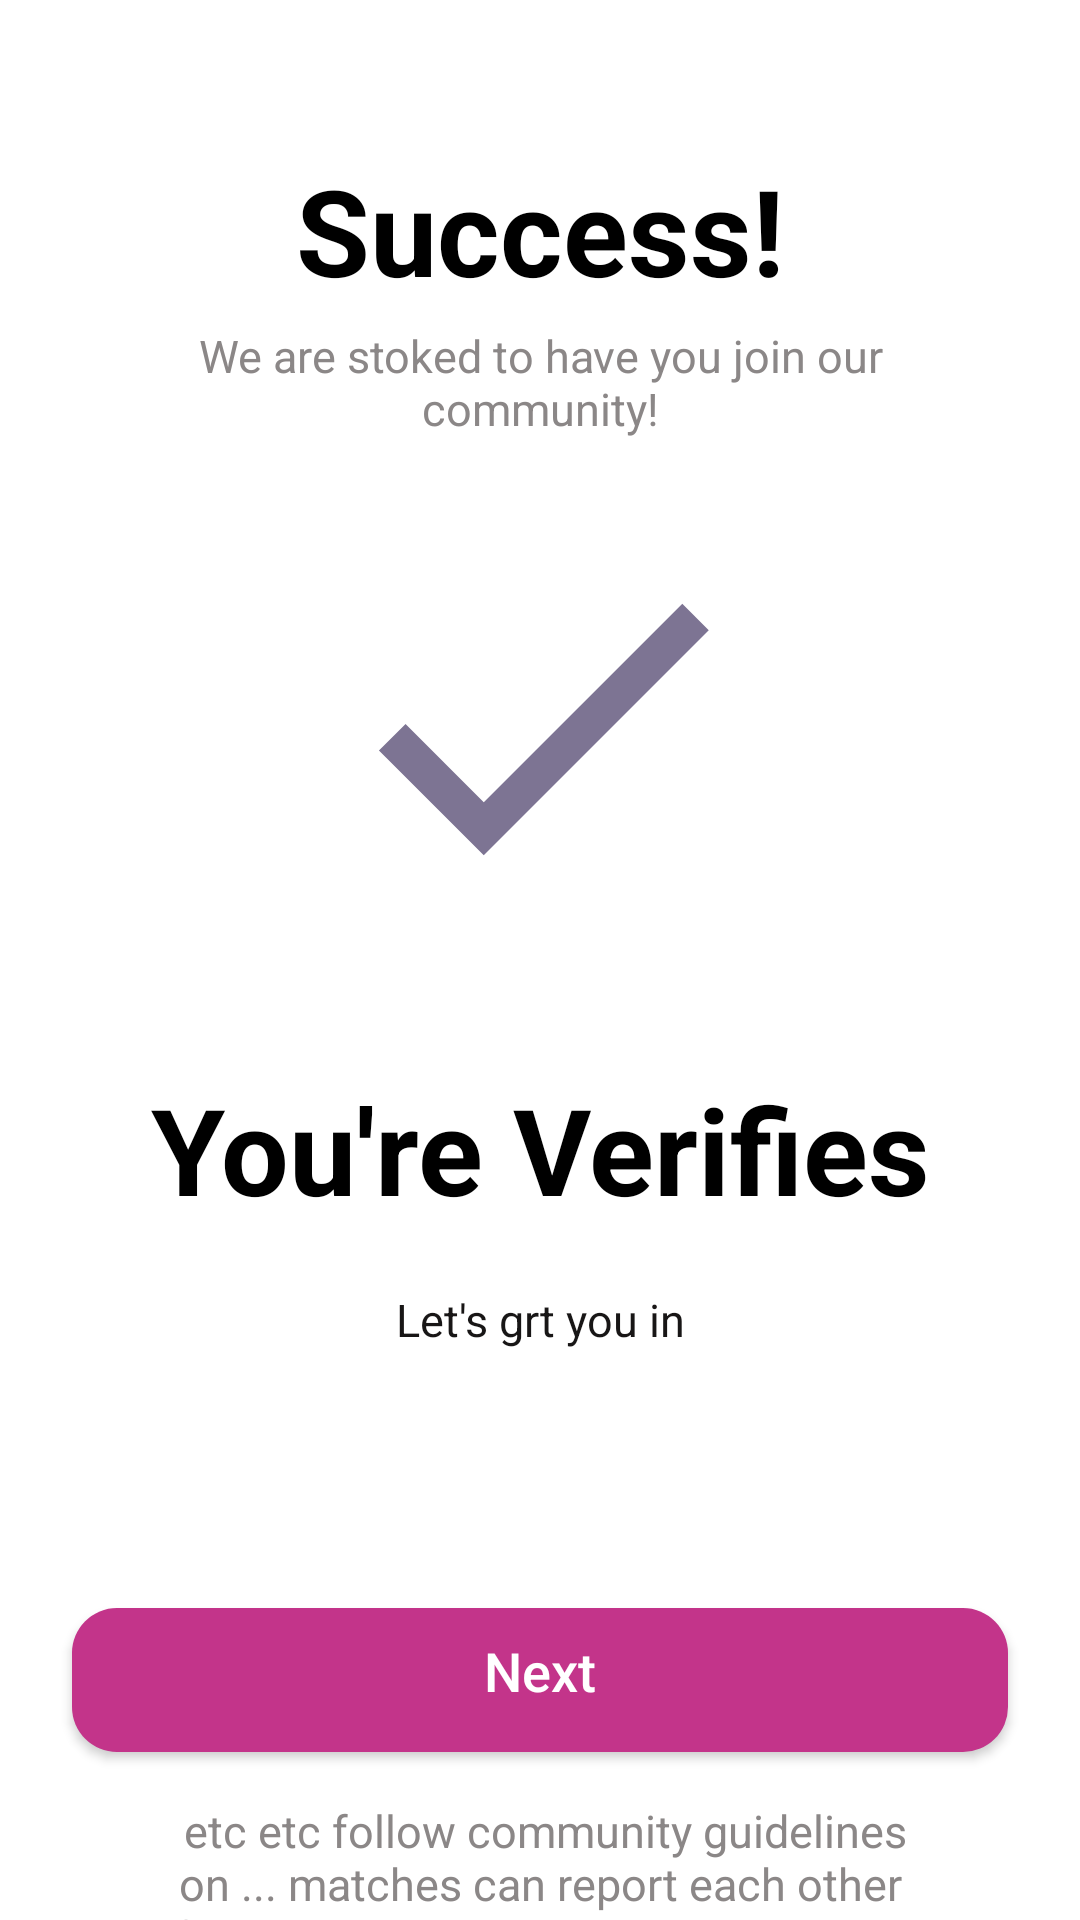

Produce the Android XML layout that renders to this screen, including the resource entries it uses.
<!-- AndroidManifest.xml: application theme Theme.DatingClub -->
<!-- res/layout/activity_verify_success.xml -->
<?xml version="1.0" encoding="utf-8"?>
<LinearLayout xmlns:android="http://schemas.android.com/apk/res/android"
    xmlns:app="http://schemas.android.com/apk/res-auto"
    xmlns:tools="http://schemas.android.com/tools"
    android:layout_width="match_parent"
    android:layout_height="match_parent"
    tools:context=".VerifySuccess">

    <LinearLayout
        android:layout_marginTop="10dp"
        android:orientation="vertical"
        android:layout_width="match_parent"
        android:layout_height="wrap_content">

        <TextView
            android:id="@+id/success"
            android:layout_width="match_parent"
            android:layout_height="wrap_content"
            android:layout_marginStart="1dp"
            android:layout_marginTop="40dp"
            android:layout_marginEnd="1dp"
            android:gravity="center"
            android:maxLines="1"
            android:text="Success!"
            android:textColor="@color/black"
            android:textSize="40dp"
            android:textStyle="bold" />

        <TextView

            android:layout_marginTop="5dp"
            android:layout_marginStart="40dp"
            android:layout_marginEnd="40dp"
            android:layout_gravity="center"
            android:gravity="center"
            android:id="@+id/tv1"
            android:layout_width="wrap_content"
            android:layout_height="wrap_content"
            android:textColor="#8B8787"
            android:textSize="15dp"
            android:text="We are stoked to have you join our community!"/>


        <ImageView
            android:id="@+id/imageView"
            android:layout_width="match_parent"
            android:layout_height="wrap_content"
            android:layout_marginTop="20dp"
            app:srcCompat="@drawable/success" />



        <TextView
            android:id="@+id/youareverified"
            android:layout_width="match_parent"
            android:layout_height="wrap_content"
            android:layout_marginStart="1dp"
            android:layout_marginTop="40dp"
            android:layout_marginEnd="1dp"
            android:gravity="center"
            android:maxLines="1"
            android:text="You're Verifies"
            android:textColor="@color/black"
            android:textSize="40dp"
            android:textStyle="bold" />


        <TextView
            android:layout_marginTop="20dp"
            android:layout_marginStart="40dp"
            android:layout_marginEnd="40dp"
            android:layout_gravity="center"
            android:gravity="center"
            android:id="@+id/tv5"
            android:layout_width="wrap_content"
            android:layout_height="wrap_content"
            android:textColor="#181616"
            android:textSize="15dp"
            android:text="Let's grt you in"/>

        <Button
            android:id="@+id/verifybtn"
            android:layout_width="match_parent"
            android:layout_height="60dp"
            android:text="@string/next"
            android:textSize="18dp"
            android:textColor="@color/white"
            android:layout_gravity="center"
            android:textAllCaps="false"
            android:theme="@style/Theme.Button"
            android:background="@drawable/stylishloginbtn"
            android:layout_marginTop="80dp"
            android:layout_marginStart="20dp"
            android:layout_marginEnd="20dp"/>
        <TextView
            android:layout_marginTop="10dp"
            android:layout_marginStart="40dp"
            android:layout_marginEnd="40dp"
            android:layout_gravity="center"
            android:gravity="center"
            android:id="@+id/tv6"
            android:layout_width="wrap_content"
            android:layout_height="wrap_content"
            android:textColor="#8B8787"
            android:textSize="15dp"
            android:text=" etc etc follow community guidelines on ... matches can report each other for inappropriate behaviour, any such complain will be investigated and may result in banning your account etc etc "
            tools:ignore="HardcodedText" />






    </LinearLayout>

</LinearLayout>
<!-- resources referenced by this layout -->
<resources>
  <color name="black">#FF000000</color>
  <color name="white">#FFFFFFFF</color>
  <!-- drawable stylishloginbtn (drawable) -->
  <?xml version="1.0" encoding="utf-8"?>
  <inset xmlns:android="http://schemas.android.com/apk/res/android"
      android:insetLeft="4dp"
      android:insetTop="6dp"
      android:insetRight="4dp"
      android:insetBottom="6dp">
      <ripple android:color="?attr/colorControlHighlight">
          <item>
              <shape android:shape="rectangle"
                  android:tint="#C3348A">
                  <corners android:radius="15dp" />
                  <solid android:color="#C3348A" />
                  <padding android:bottom="6dp" />
              </shape>
          </item>
      </ripple>
  </inset>
  <!-- drawable success (drawable) -->
  <vector android:height="150dp" android:tint="#7D7493"
      android:viewportHeight="24" android:viewportWidth="24"
      android:width="150dp" xmlns:android="http://schemas.android.com/apk/res/android">
      <path android:fillColor="@android:color/white" android:pathData="M9,16.17L4.83,12l-1.42,1.41L9,19 21,7l-1.41,-1.41z"/>
  </vector>
  <string name="next">Next</string>
  <style name="Theme.Button" parent="Theme.MaterialComponents.DayNight.DarkActionBar">
          
          <item name="colorPrimary">@color/Logintbn</item>
          <item name="colorPrimaryVariant">@color/Logintbn</item>
          <item name="colorOnPrimary">@color/white</item>
          
          <item name="colorSecondary">@color/teal_200</item>
          <item name="colorSecondaryVariant">@color/teal_700</item>
          <item name="colorOnSecondary">@color/black</item>
          
          <item name="android:statusBarColor">#157ED1</item>
          
  
          <item name="buttonIcon"> @drawable/stylishloginbtn</item>
  
      </style>
  <style name="Theme.DatingClub" parent="Theme.MaterialComponents.DayNight.DarkActionBar">
          
          <item name="colorPrimary">@color/purple_500</item>
          <item name="colorPrimaryVariant">@color/purple_700</item>
          <item name="colorOnPrimary">@color/white</item>
          
          <item name="colorSecondary">@color/teal_200</item>
          <item name="colorSecondaryVariant">@color/teal_700</item>
          <item name="colorOnSecondary">@color/black</item>
          
          <item name="android:statusBarColor">?attr/colorPrimaryVariant</item>
          
      </style>
  <color name="Logintbn">#C3348A</color>
  <color name="teal_200">#FF03DAC5</color>
  <color name="teal_700">#FF018786</color>
  <color name="purple_500">#FF6200EE</color>
  <color name="purple_700">#FF3700B3</color>
</resources>
